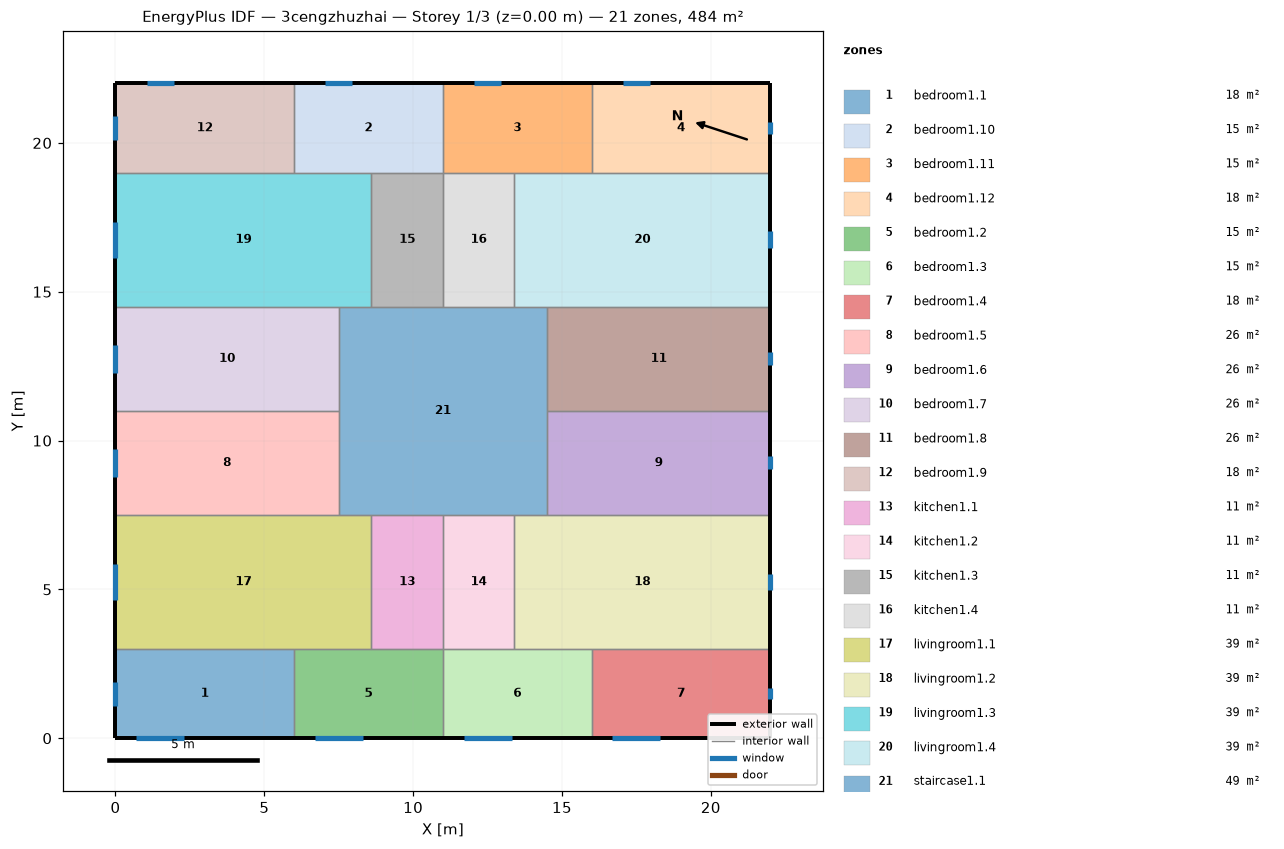
=== STOREY PLAN SPEC (per zone: floor XY polygon, exterior-wall plan segments, windows/doors) ===
zone 1: bedroom1.1  (18.0 m²)
  floor: (6.00, 3.00) (6.00, 0.00) (0.00, 0.00) (0.00, 3.00)
  exterior wall: (0.00, 3.00) – (0.00, 0.00)  [3.0 m]
    window: (0.00, 1.90) – (0.00, 1.10)  [1.2 m²]
  exterior wall: (0.00, 0.00) – (6.00, 0.00)  [6.0 m]
    window: (0.69, 0.00) – (2.31, 0.00)  [2.4 m²]
  interior walls: 2
zone 2: bedroom1.10  (15.0 m²)
  floor: (11.00, 22.00) (11.00, 19.00) (6.00, 19.00) (6.00, 22.00)
  exterior wall: (11.00, 22.00) – (6.00, 22.00)  [5.0 m]
    window: (7.95, 22.00) – (7.05, 22.00)  [1.3 m²]
  interior walls: 4
zone 3: bedroom1.11  (15.0 m²)
  floor: (16.00, 22.00) (16.00, 19.00) (11.00, 19.00) (11.00, 22.00)
  exterior wall: (16.00, 22.00) – (11.00, 22.00)  [5.0 m]
    window: (12.95, 22.00) – (12.05, 22.00)  [1.3 m²]
  interior walls: 4
zone 4: bedroom1.12  (18.0 m²)
  floor: (22.00, 22.00) (22.00, 19.00) (16.00, 19.00) (16.00, 22.00)
  exterior wall: (22.00, 19.00) – (22.00, 22.00)  [3.0 m]
    window: (22.00, 20.31) – (22.00, 20.69)  [0.6 m²]
  exterior wall: (22.00, 22.00) – (16.00, 22.00)  [6.0 m]
    window: (17.95, 22.00) – (17.05, 22.00)  [1.3 m²]
  interior walls: 2
zone 5: bedroom1.2  (15.0 m²)
  floor: (11.00, 3.00) (11.00, 0.00) (6.00, 0.00) (6.00, 3.00)
  exterior wall: (6.00, 0.00) – (11.00, 0.00)  [5.0 m]
    window: (6.69, 0.00) – (8.31, 0.00)  [2.4 m²]
  interior walls: 4
zone 6: bedroom1.3  (15.0 m²)
  floor: (16.00, 3.00) (16.00, 0.00) (11.00, 0.00) (11.00, 3.00)
  exterior wall: (11.00, 0.00) – (16.00, 0.00)  [5.0 m]
    window: (11.69, 0.00) – (13.31, 0.00)  [2.4 m²]
  interior walls: 4
zone 7: bedroom1.4  (18.0 m²)
  floor: (22.00, 3.00) (22.00, 0.00) (16.00, 0.00) (16.00, 3.00)
  exterior wall: (16.00, 0.00) – (22.00, 0.00)  [6.0 m]
    window: (16.69, 0.00) – (18.31, 0.00)  [2.4 m²]
  exterior wall: (22.00, 0.00) – (22.00, 3.00)  [3.0 m]
    window: (22.00, 1.31) – (22.00, 1.69)  [0.6 m²]
  interior walls: 2
zone 8: bedroom1.5  (26.2 m²)
  floor: (7.50, 11.00) (7.50, 7.50) (0.00, 7.50) (0.00, 11.00)
  exterior wall: (0.00, 11.00) – (0.00, 7.50)  [3.5 m]
    window: (0.00, 9.72) – (0.00, 8.78)  [1.4 m²]
  interior walls: 3
zone 9: bedroom1.6  (26.2 m²)
  floor: (22.00, 11.00) (22.00, 7.50) (14.50, 7.50) (14.50, 11.00)
  exterior wall: (22.00, 7.50) – (22.00, 11.00)  [3.5 m]
    window: (22.00, 9.03) – (22.00, 9.47)  [0.7 m²]
  interior walls: 3
zone 10: bedroom1.7  (26.2 m²)
  floor: (7.50, 14.50) (7.50, 11.00) (0.00, 11.00) (0.00, 14.50)
  exterior wall: (0.00, 14.50) – (0.00, 11.00)  [3.5 m]
    window: (0.00, 13.22) – (0.00, 12.28)  [1.4 m²]
  interior walls: 3
zone 11: bedroom1.8  (26.2 m²)
  floor: (22.00, 14.50) (22.00, 11.00) (14.50, 11.00) (14.50, 14.50)
  exterior wall: (22.00, 11.00) – (22.00, 14.50)  [3.5 m]
    window: (22.00, 12.53) – (22.00, 12.97)  [0.7 m²]
  interior walls: 3
zone 12: bedroom1.9  (18.0 m²)
  floor: (6.00, 22.00) (6.00, 19.00) (0.00, 19.00) (0.00, 22.00)
  exterior wall: (0.00, 22.00) – (0.00, 19.00)  [3.0 m]
    window: (0.00, 20.90) – (0.00, 20.10)  [1.2 m²]
  exterior wall: (6.00, 22.00) – (0.00, 22.00)  [6.0 m]
    window: (1.95, 22.00) – (1.05, 22.00)  [1.3 m²]
  interior walls: 2
zone 13: kitchen1.1  (10.8 m²)
  floor: (11.00, 7.50) (11.00, 3.00) (8.60, 3.00) (8.60, 7.50)
  interior walls: 4
zone 14: kitchen1.2  (10.8 m²)
  floor: (13.40, 7.50) (13.40, 3.00) (11.00, 3.00) (11.00, 7.50)
  interior walls: 4
zone 15: kitchen1.3  (10.8 m²)
  floor: (11.00, 19.00) (11.00, 14.50) (8.60, 14.50) (8.60, 19.00)
  interior walls: 4
zone 16: kitchen1.4  (10.8 m²)
  floor: (13.40, 19.00) (13.40, 14.50) (11.00, 14.50) (11.00, 19.00)
  interior walls: 4
zone 17: livingroom1.1  (38.7 m²)
  floor: (8.60, 7.50) (8.60, 3.00) (0.00, 3.00) (0.00, 7.50)
  exterior wall: (0.00, 7.50) – (0.00, 3.00)  [4.5 m]
    window: (0.00, 5.85) – (0.00, 4.65)  [1.8 m²]
  interior walls: 5
zone 18: livingroom1.2  (38.7 m²)
  floor: (22.00, 7.50) (22.00, 3.00) (13.40, 3.00) (13.40, 7.50)
  exterior wall: (22.00, 3.00) – (22.00, 7.50)  [4.5 m]
    window: (22.00, 4.97) – (22.00, 5.53)  [0.8 m²]
  interior walls: 5
zone 19: livingroom1.3  (38.7 m²)
  floor: (8.60, 19.00) (8.60, 14.50) (0.00, 14.50) (0.00, 19.00)
  exterior wall: (0.00, 19.00) – (0.00, 14.50)  [4.5 m]
    window: (0.00, 17.35) – (0.00, 16.15)  [1.8 m²]
  interior walls: 5
zone 20: livingroom1.4  (38.7 m²)
  floor: (22.00, 19.00) (22.00, 14.50) (13.40, 14.50) (13.40, 19.00)
  exterior wall: (22.00, 14.50) – (22.00, 19.00)  [4.5 m]
    window: (22.00, 16.47) – (22.00, 17.03)  [0.8 m²]
  interior walls: 5
zone 21: staircase1.1  (49.0 m²)
  floor: (14.50, 14.50) (14.50, 7.50) (7.50, 7.50) (7.50, 14.50)
  interior walls: 12

=== DERIVED (storey summary) ===
Building: 3cengzhuzhai
Storey: 1 of 3  (floor level z = 0.00 m)
Storey gross floor area: 484.0 m²
Zones on this storey: 21
  - bedroom1.1: floor 18.0 m²; exterior wall 9.0 m (27.0 m²); 2 window(s) 3.6 m²; WWR 13.4%
  - bedroom1.10: floor 15.0 m²; exterior wall 5.0 m (15.0 m²); 1 window(s) 1.3 m²; WWR 9.0%
  - bedroom1.11: floor 15.0 m²; exterior wall 5.0 m (15.0 m²); 1 window(s) 1.3 m²; WWR 9.0%
  - bedroom1.12: floor 18.0 m²; exterior wall 9.0 m (27.0 m²); 2 window(s) 1.9 m²; WWR 7.1%
  - bedroom1.2: floor 15.0 m²; exterior wall 5.0 m (15.0 m²); 1 window(s) 2.4 m²; WWR 16.1%
  - bedroom1.3: floor 15.0 m²; exterior wall 5.0 m (15.0 m²); 1 window(s) 2.4 m²; WWR 16.1%
  - bedroom1.4: floor 18.0 m²; exterior wall 9.0 m (27.0 m²); 2 window(s) 3.0 m²; WWR 11.1%
  - bedroom1.5: floor 26.2 m²; exterior wall 3.5 m (10.5 m²); 1 window(s) 1.4 m²; WWR 13.4%
  - bedroom1.6: floor 26.2 m²; exterior wall 3.5 m (10.5 m²); 1 window(s) 0.7 m²; WWR 6.3%
  - bedroom1.7: floor 26.2 m²; exterior wall 3.5 m (10.5 m²); 1 window(s) 1.4 m²; WWR 13.4%
  - bedroom1.8: floor 26.2 m²; exterior wall 3.5 m (10.5 m²); 1 window(s) 0.7 m²; WWR 6.3%
  - bedroom1.9: floor 18.0 m²; exterior wall 9.0 m (27.0 m²); 2 window(s) 2.6 m²; WWR 9.5%
  - kitchen1.1: floor 10.8 m²
  - kitchen1.2: floor 10.8 m²
  - kitchen1.3: floor 10.8 m²
  - kitchen1.4: floor 10.8 m²
  - livingroom1.1: floor 38.7 m²; exterior wall 4.5 m (13.5 m²); 1 window(s) 1.8 m²; WWR 13.4%
  - livingroom1.2: floor 38.7 m²; exterior wall 4.5 m (13.5 m²); 1 window(s) 0.8 m²; WWR 6.3%
  - livingroom1.3: floor 38.7 m²; exterior wall 4.5 m (13.5 m²); 1 window(s) 1.8 m²; WWR 13.4%
  - livingroom1.4: floor 38.7 m²; exterior wall 4.5 m (13.5 m²); 1 window(s) 0.8 m²; WWR 6.3%
  - staircase1.1: floor 49.0 m²
Zone adjacency (shared interzone walls):
  - bedroom1.1 ↔ bedroom1.2
  - bedroom1.1 ↔ livingroom1.1
  - bedroom1.10 ↔ bedroom1.11
  - bedroom1.10 ↔ bedroom1.9
  - bedroom1.10 ↔ kitchen1.3
  - bedroom1.10 ↔ livingroom1.3
  - bedroom1.11 ↔ bedroom1.12
  - bedroom1.11 ↔ kitchen1.4
  - bedroom1.11 ↔ livingroom1.4
  - bedroom1.12 ↔ livingroom1.4
  - bedroom1.2 ↔ bedroom1.3
  - bedroom1.2 ↔ kitchen1.1
  - bedroom1.2 ↔ livingroom1.1
  - bedroom1.3 ↔ bedroom1.4
  - bedroom1.3 ↔ kitchen1.2
  - bedroom1.3 ↔ livingroom1.2
  - bedroom1.4 ↔ livingroom1.2
  - bedroom1.5 ↔ bedroom1.7
  - bedroom1.5 ↔ livingroom1.1
  - bedroom1.5 ↔ staircase1.1
  - bedroom1.6 ↔ bedroom1.8
  - bedroom1.6 ↔ livingroom1.2
  - bedroom1.6 ↔ staircase1.1
  - bedroom1.7 ↔ livingroom1.3
  - bedroom1.7 ↔ staircase1.1
  - bedroom1.8 ↔ livingroom1.4
  - bedroom1.8 ↔ staircase1.1
  - bedroom1.9 ↔ livingroom1.3
  - kitchen1.1 ↔ kitchen1.2
  - kitchen1.1 ↔ livingroom1.1
  - kitchen1.1 ↔ staircase1.1
  - kitchen1.2 ↔ livingroom1.2
  - kitchen1.2 ↔ staircase1.1
  - kitchen1.3 ↔ kitchen1.4
  - kitchen1.3 ↔ livingroom1.3
  - kitchen1.3 ↔ staircase1.1
  - kitchen1.4 ↔ livingroom1.4
  - kitchen1.4 ↔ staircase1.1
  - livingroom1.1 ↔ staircase1.1
  - livingroom1.2 ↔ staircase1.1
  - livingroom1.3 ↔ staircase1.1
  - livingroom1.4 ↔ staircase1.1